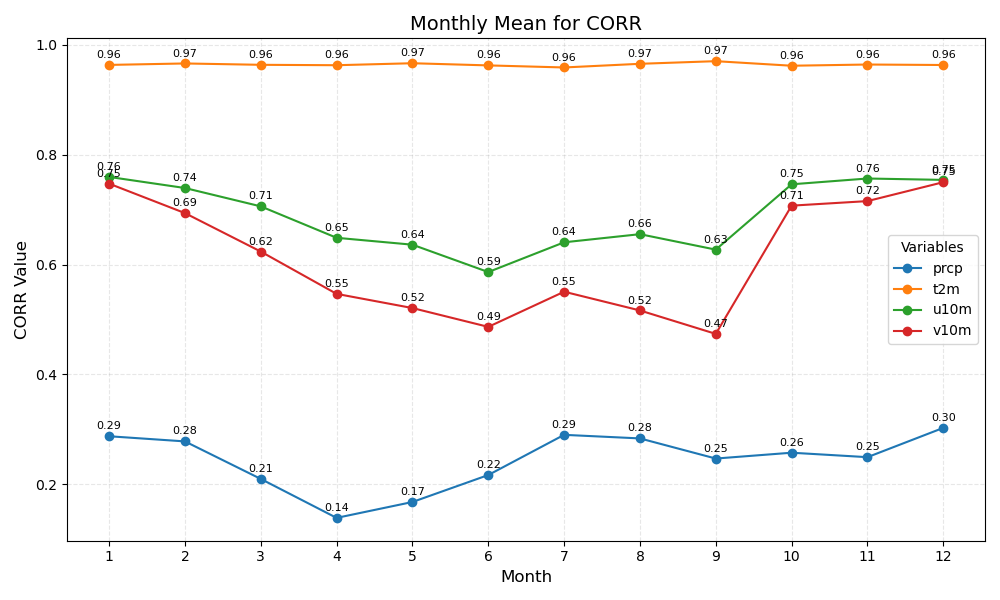

The table this chart was drawn from, first rows:
month	prcp	t2m	u10m	v10m
1	0.29	0.96	0.76	0.75
2	0.28	0.97	0.74	0.69
3	0.21	0.96	0.71	0.62
4	0.14	0.96	0.65	0.55
5	0.17	0.97	0.64	0.52
6	0.22	0.96	0.59	0.49
7	0.29	0.96	0.64	0.55
8	0.28	0.97	0.66	0.52
9	0.25	0.97	0.63	0.47
10	0.26	0.96	0.75	0.71
11	0.25	0.96	0.76	0.72
12	0.30	0.96	0.75	0.75
